The GitHub repository NewbEkansh/agri-genomic-insurance contains a labelled image folder "raw" with 5 categories: bacterial blight, blast, healthy, bacterial leaf blight, leaf blast. Examples follow, each with its label.

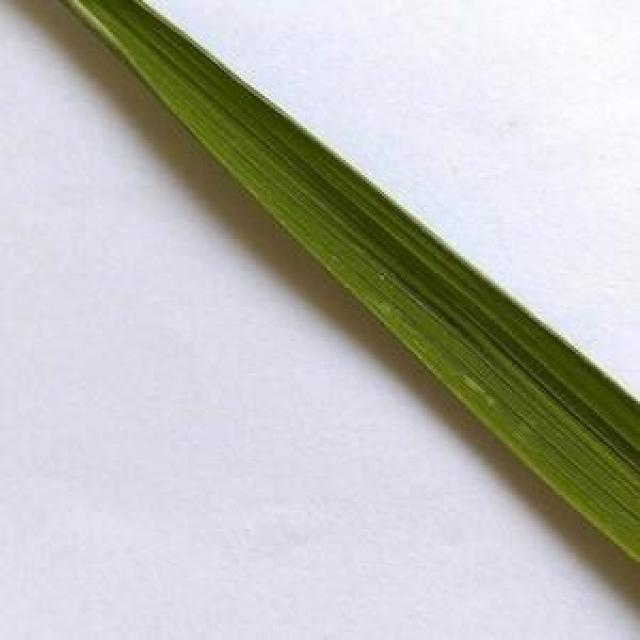
Label: healthy

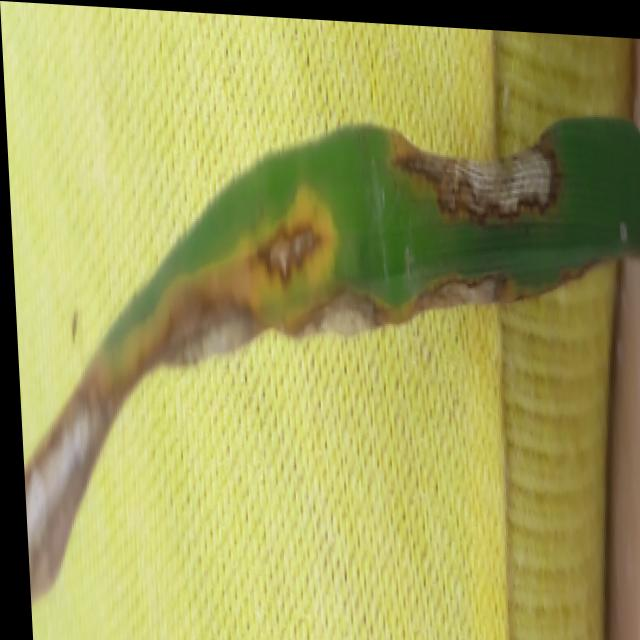
Label: blast

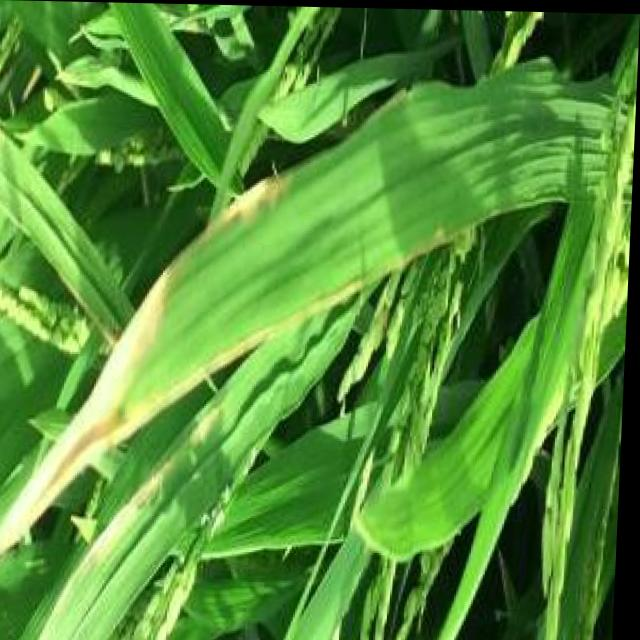
Label: bacterial blight

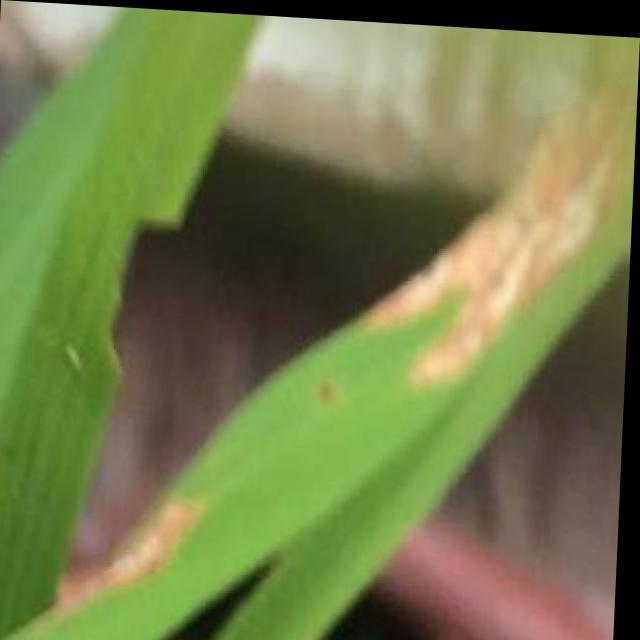
Label: blast

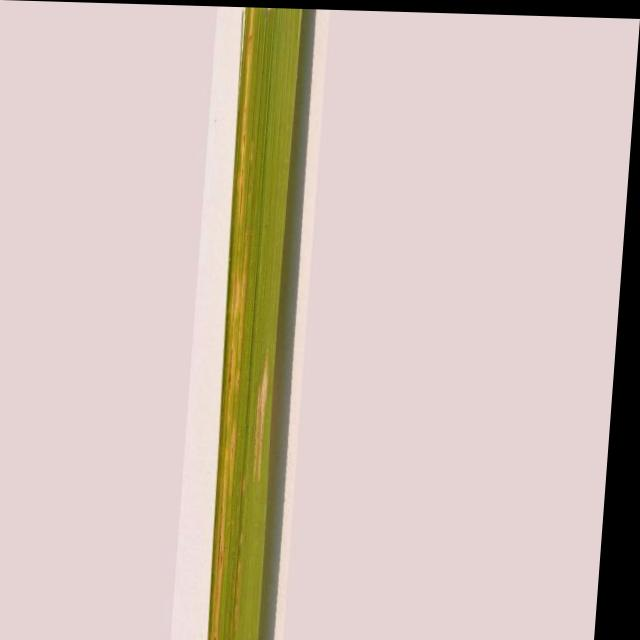
Label: bacterial leaf blight

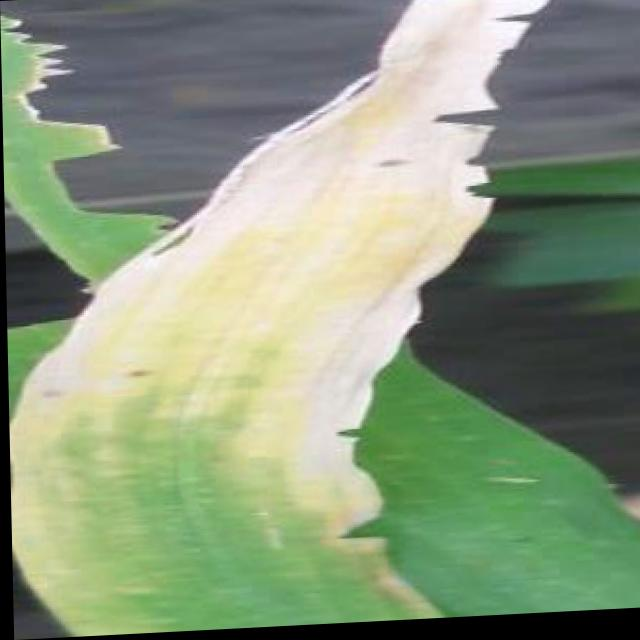
Label: bacterial blight
